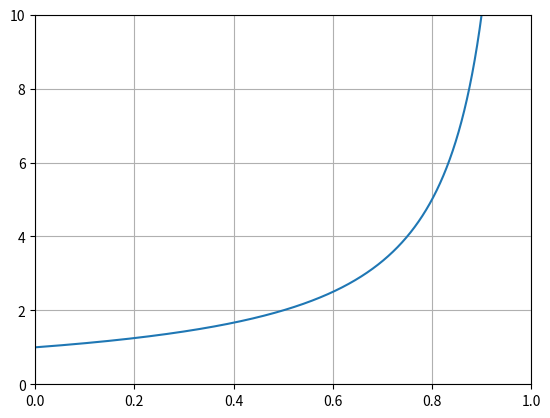

Python code for this plot:
import matplotlib.pyplot as plt
import numpy as np

# Program that plots the realtionship between the voltage ration and duty cycle of a boost converter

D = np.linspace(0, 1, 10000)

vRatio = 1/(1-D)

plt.figure()

plt.plot(D, vRatio)
plt.grid()
plt.ylim([0, 10])
plt.xlim([0, 1])

plt.show()